Run: headless pygame with SDL's dummy video driver; simulated clock (each Clock.tick advances the game by its frame time, no real sleeping); random seed 0; keys injected as events and as key.get_pressed() state; no mouse input; restart key SPACE tapped at the start of phases 3 and 4.
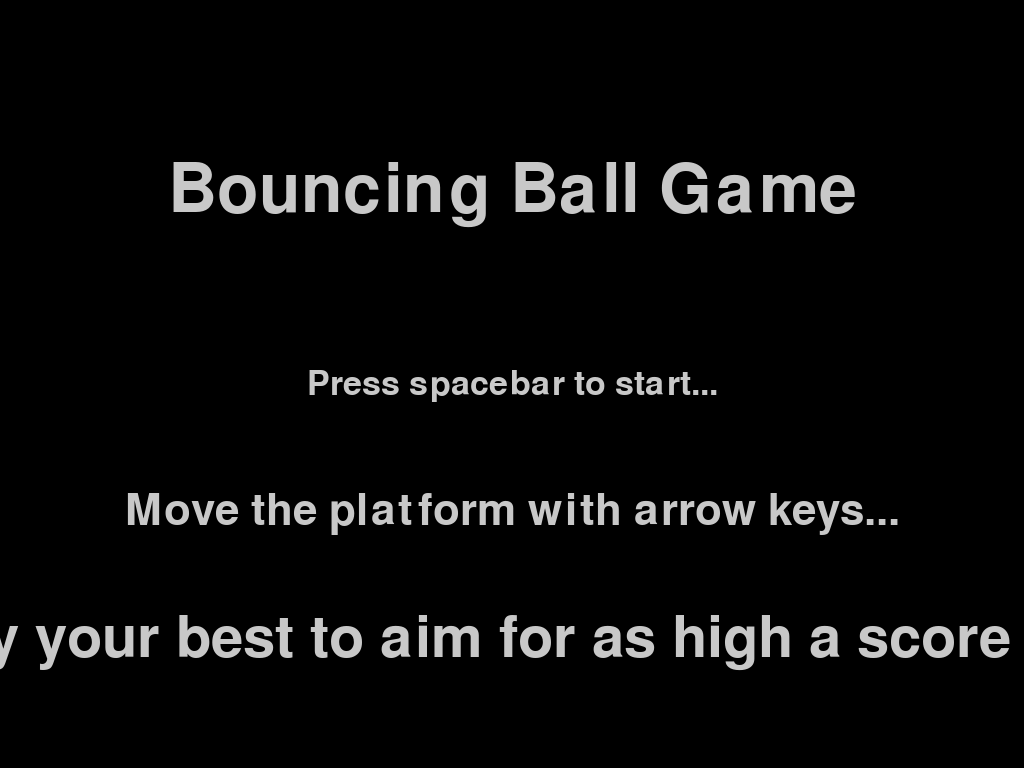
Frame 1 of 4 · flips 1–60 · no input
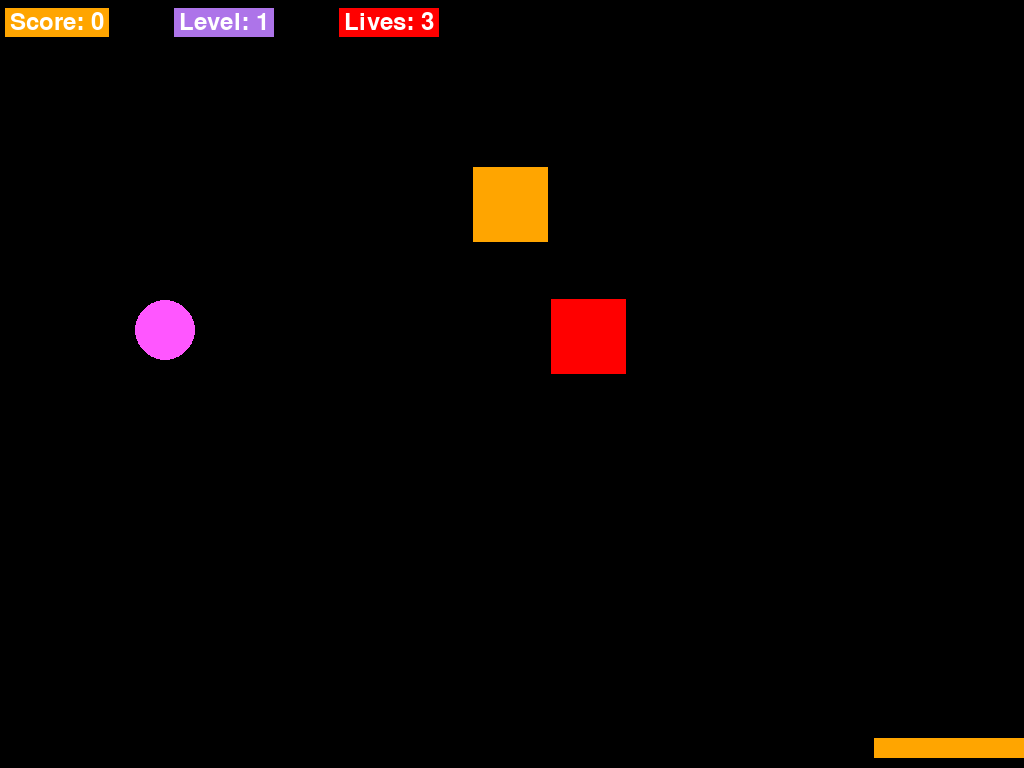
Frame 2 of 4 · flips 61–180 · tapped SPACE, RETURN · held RIGHT (→), D
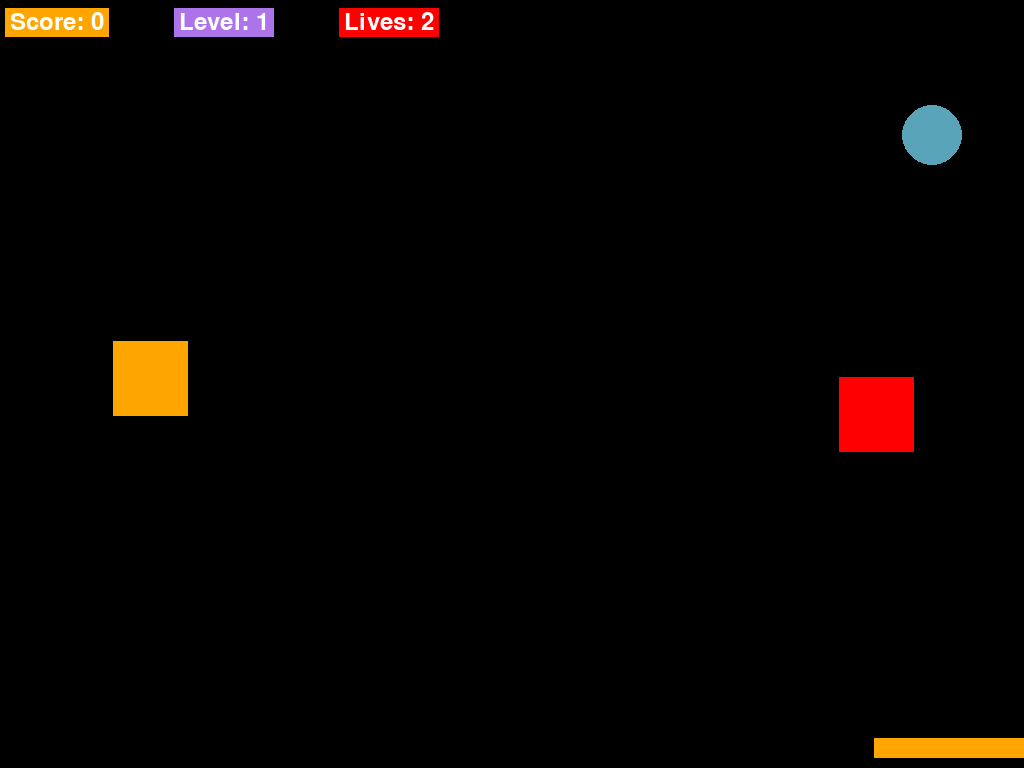
Frame 3 of 4 · flips 181–300 · tapped SPACE · held DOWN (↓), S
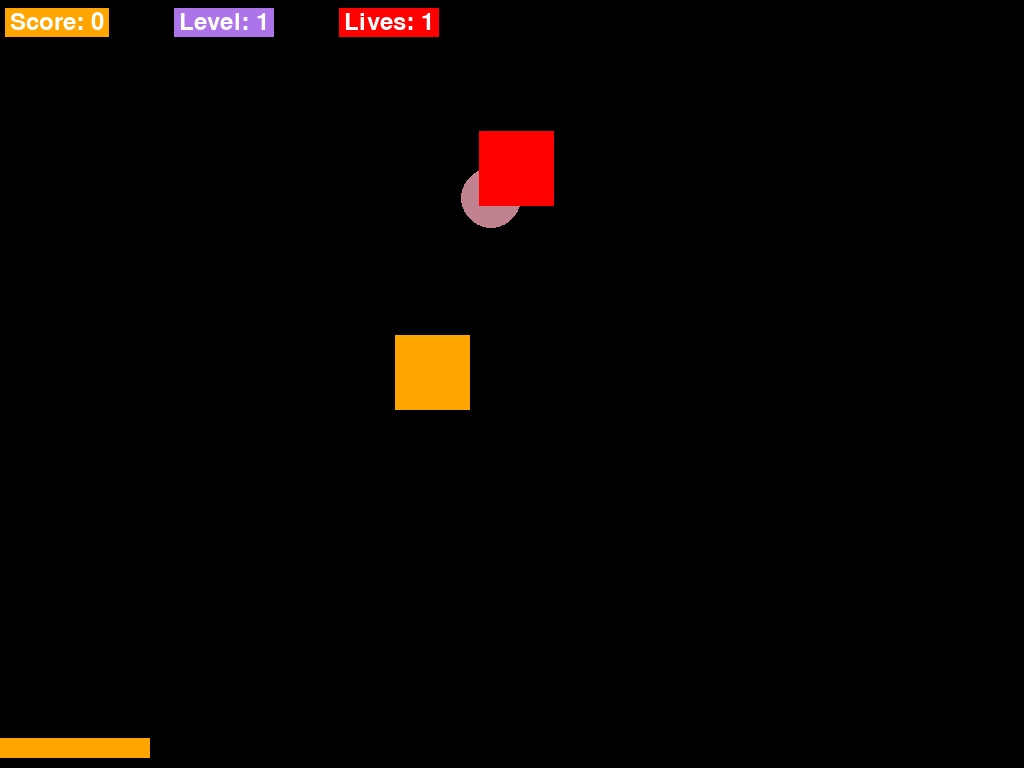
Frame 4 of 4 · flips 301–420 · tapped SPACE · held LEFT (←), A, UP (↑), W

The pygame program that drew these frames:

import pygame
import sys
import random
import time

pygame.init()

display_info = pygame.display.Info()
width, height = display_info.current_w, display_info.current_h
FPS = 60
clock = pygame.time.Clock()

black = (0, 0, 0)
white = (255, 255, 255)
red = (255, 0, 0)
gray = (200, 200, 200)
orange = (255, 165, 0)
light_blue = (173, 116, 233)

screen = pygame.display.set_mode((width, height))
screen_color = black
pygame.display.set_caption('Bouncing Ball Game')
font = pygame.font.Font(None, 36)

def show_text_on_screen(text, font_size, y_position):
  font_local = pygame.font.Font(None, font_size)
  text_render = font_local.render(text, True, gray)
  text_rect = text_render.get_rect(center=(width // 2, y_position))
  screen.blit(text_render, text_rect)

def draw(text, font_size, y_position):
  font_local = pygame.font.Font(None, font_size)
  text_render = font_local.render(text, True, gray)
  text_rect = text_render.get_rect(center=(width // 2, y_position))
  screen.blit(text_render, text_rect)

def change_platform_color():
  return (random.randint(110, 255), random.randint(110, 255), random.randint(110, 255))

def change_ball_color():
  return (random.randint(50, 255), random.randint(50, 255), random.randint(50, 255))

def start_screen():
  start = True
  while start:
    screen.fill(black)
    show_text_on_screen("Bouncing Ball Game", 100, height // 4)
    show_text_on_screen("Press spacebar to start...", 50, height // 2)
    show_text_on_screen("Move the platform with arrow keys...", 65, height // 1.5)
    show_text_on_screen("Mission: Try your best to aim for as high a score as possible", 85, height // 1.2)
    pygame.display.flip()
    for event in pygame.event.get():
      if event.type == pygame.QUIT:
        pygame.quit()
        sys.exit()
      elif event.type == pygame.KEYDOWN:
        if event.key == pygame.K_SPACE:
          start = False
          cntdown()
        elif event.key == pygame.K_ESCAPE:
          pygame.quit()
          sys.exit()

def cntdown():
  screen.fill(black)
  cnt = ["3", "2", "1"]
  pygame.mouse.set_visible(0)
  for number in cnt:
    draw(number, 100, height // 2)
    pygame.display.flip()
    for event in pygame.event.get():
      if event.type == pygame.QUIT:
        pygame.quit()
        sys.exit()
      elif event.type == pygame.KEYDOWN:
        if event.key == pygame.K_ESCAPE:
          pygame.quit()
          sys.exit()
    time.sleep(1)
    screen.fill(black)
  
  main()

def wait_for_key():
  waiting = True
  while waiting:
    for event in pygame.event.get():
      if event.type == pygame.QUIT:
        pygame.quit()
        sys.exit()
      elif event.type == pygame.KEYDOWN:
        if event.key == pygame.K_SPACE:
          waiting = False
        elif event.key == pygame.K_ESCAPE:
          pygame.quit()
          sys.exit()

def end_screen(final_score):
  screen.fill(black)
  show_text_on_screen("Good Try! :)", 100, height // 4)
  show_text_on_screen(f"Your final score: {final_score}", 50, height // 2)
  show_text_on_screen("Press spacebar to restart...", 45, height // 1.5)
  pygame.display.flip()
  wait_for_key()

def victory_screen():
  win = True
  while win:
    screen.fill(black)
    show_text_on_screen("Congratulations!", 100, height // 4)
    show_text_on_screen("You Win! :D", 50, height // 2)
    show_text_on_screen("Press spacebar to restart...", 45, height // 1.5)
    pygame.display.flip()
    for event in pygame.event.get():
      if event.type == pygame.QUIT:
        pygame.quit()
        sys.exit()
      elif event.type == pygame.KEYDOWN:
        if event.key == pygame.K_SPACE:
          win = False
        elif event.key == pygame.K_ESCAPE:
          pygame.quit()
          sys.exit()

def main():
  pos = "pos"
  speed = "speed"
  colour = "colour"
  radius = "radius"

  # platform_width, platform_height = width, 100
  platform_width, platform_height = 150, 20
  platform_pos = [width // 2 - platform_width // 2, height - platform_height - 10]
  platform_speed = 20
  platform_color = orange

  balls = [{
    pos: pygame.Vector2(width // 2, height // 2),
    speed: pygame.Vector2(random.choice([random.uniform(6, 8), random.uniform(-8, -6)]),
                          random.uniform(-7, -6)),
    colour: white,
    radius: 30,
    "teleport_cooldown": 0
  }]
  max_v = 9
  
  score = 0
  lives = 3
  current_level = 1
  last_level_up_score = 0

  portal_speed = [3, 3]
  portal1_width, portal1_height = 75, 75
  portal1_pos = [200, 200]
  portal1_dir = [0, 0]
  
  portal2_width, portal2_height = portal1_width, portal1_height
  portal2_pos = [width - 200, height - 250]
  portal2_dir = [0, 0]

  game_running = True
  while game_running:
    for event in pygame.event.get():
      if event.type == pygame.QUIT:
        pygame.quit()
        sys.exit()
      elif event.type == pygame.KEYDOWN:
        if event.key == pygame.K_ESCAPE:
          pygame.quit()
          sys.exit()
        elif event.key == pygame.K_LSHIFT:
          game_running = False
          start_screen()

    keys = pygame.key.get_pressed()
    if keys[pygame.K_RIGHT] or keys[pygame.K_d]:
      platform_pos[0] += platform_speed
    if keys[pygame.K_LEFT] or keys[pygame.K_a]:
      platform_pos[0] -= platform_speed
    platform_pos[0] = max(0, min(platform_pos[0], width - platform_width))

    for b in balls:
      b[pos] += b[speed]

      if b[pos].x - b[radius] <= 0 or b[pos].x + b[radius] >= width:
        b[speed].x = -b[speed].x * 1.05
        b[colour] = change_ball_color()

      if b[pos].y - b[radius] <= 0:
        b[speed].y = -b[speed].y * 1.05
        b[colour] = change_ball_color()

      if b[speed].x > max_v:
        b[speed].x = max_v
      elif b[speed].x < -max_v:
        b[speed].x = -max_v
      
      if b[speed].y > max_v:
        b[speed].y = max_v
      elif b[speed].y < -max_v:
        b[speed].y = -max_v
      
      if (platform_pos[0] <= b[pos].x <= platform_pos[0] + platform_width and
          platform_pos[1] <= b[pos].y + b[radius] <= platform_pos[1] + platform_height):
        b[pos].y = platform_pos[1] - b[radius]
        b[speed].y = -abs(b[speed].y)
        score += 1
        b[colour] = change_ball_color()

      # --- PORTAL COLLISION WITH COOLDOWN ---
      if b["teleport_cooldown"] > 0:
        b["teleport_cooldown"] -= 1/FPS
      else:
        ball_rect = pygame.Rect(b[pos].x - b[radius], b[pos].y - b[radius],
                                b[radius]*2, b[radius]*2)
        portal1_rect = pygame.Rect(portal1_pos[0], portal1_pos[1], portal1_width, portal1_height)
        portal2_rect = pygame.Rect(portal2_pos[0], portal2_pos[1], portal2_width, portal2_height)

        change_speed = random.uniform(0.75, 1.55)
        
        if portal1_rect.colliderect(ball_rect):
          b[pos] = pygame.Vector2(portal2_rect.centerx, portal2_rect.top - b[radius] - 5)
          b["teleport_cooldown"] = 0.5
          b[speed].x *= change_speed
          b[speed].y *= change_speed

        elif portal2_rect.colliderect(ball_rect):
          b[pos] = pygame.Vector2(portal1_rect.centerx, portal1_rect.top - b[radius] - 5)
          b["teleport_cooldown"] = 0.5
          b[speed].x *= change_speed
          b[speed].y *= change_speed
      # --- END PORTAL COLLISION ---

      if b[pos].y >= height:
        lives -= 1
        b[pos] = pygame.Vector2(width // 2, height // 2)
        b[speed].y = random.uniform(-9, -7)
        b[speed].x = random.choice([random.uniform(6, 7), random.uniform(-7, -6)])
        
        if lives == 0:
          end_screen(score)
          return

    if score % 10 == 0 and score != 0 and last_level_up_score != score:
      last_level_up_score = score
      current_level += 1
      lives += 2
      if platform_width <= width // 2:
        platform_width = min(platform_width, platform_width * 1.25)
      balls.append({
        pos: pygame.Vector2(width // 2, height // 2),
        speed: pygame.Vector2(random.choice([random.uniform(6, 7), random.uniform(-7, -6)]),
                          random.uniform(-9, -7)),
        colour: change_ball_color(),
        radius: 30,
        "teleport_cooldown": 0
      })

    # portal movement logic (unchanged)
    if (portal1_pos[0] - 75 <= 0):
      portal1_dir[0] = 0
    if (portal1_pos[0] + portal1_width + 75 >= width):
      portal1_dir[0] = 1
    if (portal1_pos[1] - 75 <= 0):
      portal1_dir[1] = 1
    if (portal1_pos[1] + portal1_height + 175 >= height):
      portal1_dir[1] = 0

    if (portal1_dir[0] == 0):
      portal1_pos[0] += portal_speed[0]
    else:
      portal1_pos[0] -= portal_speed[0]

    if (portal1_dir[1] == 1):
      portal1_pos[1] += portal_speed[1]
    else:
      portal1_pos[1] -= portal_speed[1]

    if (portal2_pos[0] - 75 <= 0):
      portal2_dir[0] = 1
    if (portal2_pos[0] + portal2_width + 75 >= width):
      portal2_dir[0] = 0
    if (portal2_pos[1] - 75 <= 0):
      portal2_dir[1] = 0
    if (portal2_pos[1] + portal2_height + 175 >= height):
      portal2_dir[1] = 1

    if (portal2_dir[0] == 1):
      portal2_pos[0] += portal_speed[0]
    else:
      portal2_pos[0] -= portal_speed[0]

    if (portal2_dir[1] == 0):
      portal2_pos[1] += portal_speed[1]
    else:
      portal2_pos[1] -= portal_speed[1]

    # draw everything
    screen.fill(screen_color)
    for b in balls:
      pygame.draw.circle(screen, b[colour], (int(b[pos].x), int(b[pos].y)), b[radius])
    pygame.draw.rect(screen, platform_color,
                     (int(platform_pos[0]), int(platform_pos[1]), platform_width, platform_height))
    pygame.draw.rect(screen, red,
                     (int(portal1_pos[0]), int(portal1_pos[1]), portal1_width, portal1_height))
    pygame.draw.rect(screen, orange,
                     (int(portal2_pos[0]), int(portal2_pos[1]), portal2_width, portal2_height))

    info_line_y = 10
    info_spacing = 75

    score_text = font.render(f"Score: {score}", True, white)
    score_rect = score_text.get_rect(topleft=(10, info_line_y))
    pygame.draw.rect(screen, orange, score_rect.inflate(10, 5))
    screen.blit(score_text, score_rect)

    level_text = font.render(f"Level: {current_level}", True, white)
    level_rect = level_text.get_rect(topleft=(score_rect.topright[0] + info_spacing, info_line_y))
    pygame.draw.rect(screen, light_blue, level_rect.inflate(10, 5))
    screen.blit(level_text, level_rect)

    lives_text = font.render(f"Lives: {lives}", True, white)
    lives_rect = lives_text.get_rect(topleft=(level_rect.topright[0] + info_spacing, info_line_y))
    pygame.draw.rect(screen, red, lives_rect.inflate(10, 5))
    screen.blit(lives_text, lives_rect)

    pygame.display.flip()
    clock.tick(FPS)

start_screen()
pygame.display.flip()
